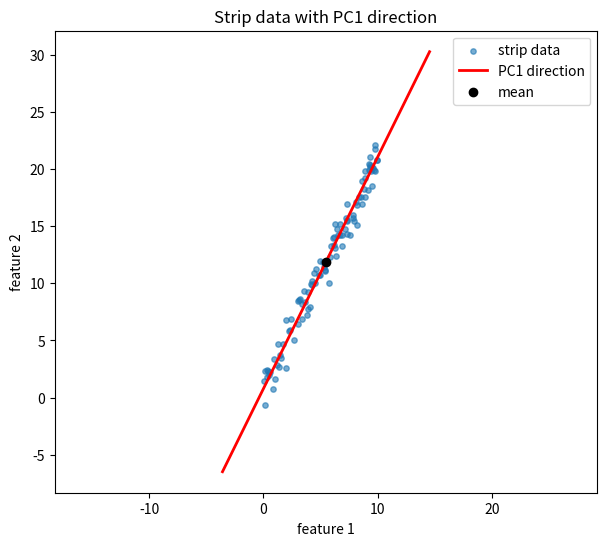

This figure's Python source: (Note: this script raises an exception after producing the figure.)
import matplotlib
matplotlib.use("Agg")
import matplotlib.pyplot as plt
import numpy as np

# --- Recreate the 100x2 "strip" data from 10A.1: points scattered along a line ---
rng = np.random.default_rng(0)
n = 100
x = rng.uniform(0, 10, n)              # spread along the strip
y = 2.0 * x + 1.0 + rng.normal(0, 1.0, n)  # a line (slope 2) plus small noise
X = np.column_stack([x, y])            # samples in rows, features in columns

# --- Center the data (centering only, no scaling) ---
mean = X.mean(axis=0)                  # per-feature mean
Xc = X - mean                          # centered data matrix

# === Route 1: eigen-decomposition of the covariance matrix ===
# Covariance uses (n-1) denominator (sample covariance)
C = (Xc.T @ Xc) / (n - 1)             # 2x2 covariance matrix
eigvals, eigvecs = np.linalg.eigh(C)   # eigh: symmetric, ascending eigenvalues
order = np.argsort(eigvals)[::-1]      # sort descending -> PC1 first
eig_variances = eigvals[order]         # component variances
eig_directions = eigvecs[:, order]     # columns are PC directions

# === Route 2: singular value decomposition of the centered data ===
# Xc = U S Vt ; variances = S^2 / (n-1); PC directions are rows of Vt
U, S, Vt = np.linalg.svd(Xc, full_matrices=False)
svd_variances = (S ** 2) / (n - 1)     # component variances from singular values
svd_directions = Vt.T                  # columns are PC directions

# --- Report component variances from both routes ---
print(f"Route 1 (covariance eigen) variances: PC1={eig_variances[0]:.6f}, PC2={eig_variances[1]:.6f}")
print(f"Route 2 (SVD of centered)   variances: PC1={svd_variances[0]:.6f}, PC2={svd_variances[1]:.6f}")

# --- Check: the two routes return identical variances ---
max_var_diff = np.max(np.abs(eig_variances - svd_variances))
print(f"Max absolute difference in variances between routes: {max_var_diff:.3e}")
print(f"Two routes agree on variances (within tolerance): {np.allclose(eig_variances, svd_variances)}")

# --- Check: PC1 carries almost all the variance ---
frac_pc1 = eig_variances[0] / eig_variances.sum()
print(f"Fraction of total variance carried by PC1: {frac_pc1:.6f}")

# --- Check: PC1 recovers the regression direction (slope) of 10A.1 ---
pc1 = eig_directions[:, 0]
if pc1[0] < 0:                         # fix sign so it points to +x for readability
    pc1 = -pc1
pc1_slope = pc1[1] / pc1[0]            # slope implied by PC1 direction
print(f"PC1 direction vector: [{pc1[0]:.6f}, {pc1[1]:.6f}]")
print(f"Slope implied by PC1 direction: {pc1_slope:.6f}")
print(f"True line slope used to generate strip data: {2.0:.6f}")

# --- Plot: strip data with PC1 direction drawn through the mean ---
plt.figure(figsize=(7, 6))
plt.scatter(X[:, 0], X[:, 1], s=15, alpha=0.6, label="strip data")
# draw PC1 as a line segment through the mean, scaled by PC1 std for visibility
scale = 3.0 * np.sqrt(eig_variances[0])
p0 = mean - scale * pc1
p1 = mean + scale * pc1
plt.plot([p0[0], p1[0]], [p0[1], p1[1]], "r-", lw=2, label="PC1 direction")
plt.scatter(*mean, color="k", zorder=5, label="mean")
plt.xlabel("feature 1")
plt.ylabel("feature 2")
plt.title("Strip data with PC1 direction")
plt.legend()
plt.axis("equal")
plt.savefig("/Users/lvmy/neu/teaching/numericalR/numericalR/recipe-eval/gen/10A.2.1_s5.png")

# --- One-sentence explanation of why the check confirms the result ---
print("Explanation: Because covariance = Xc^T Xc/(n-1) and SVD gives Xc = U S Vt with "
      "eigenvectors V and eigenvalues S^2, the two routes are algebraically the same "
      "decomposition, so identical variances plus a dominant PC1 aligned with the "
      "generating slope confirm PCA correctly recovers the strip's regression direction.")
